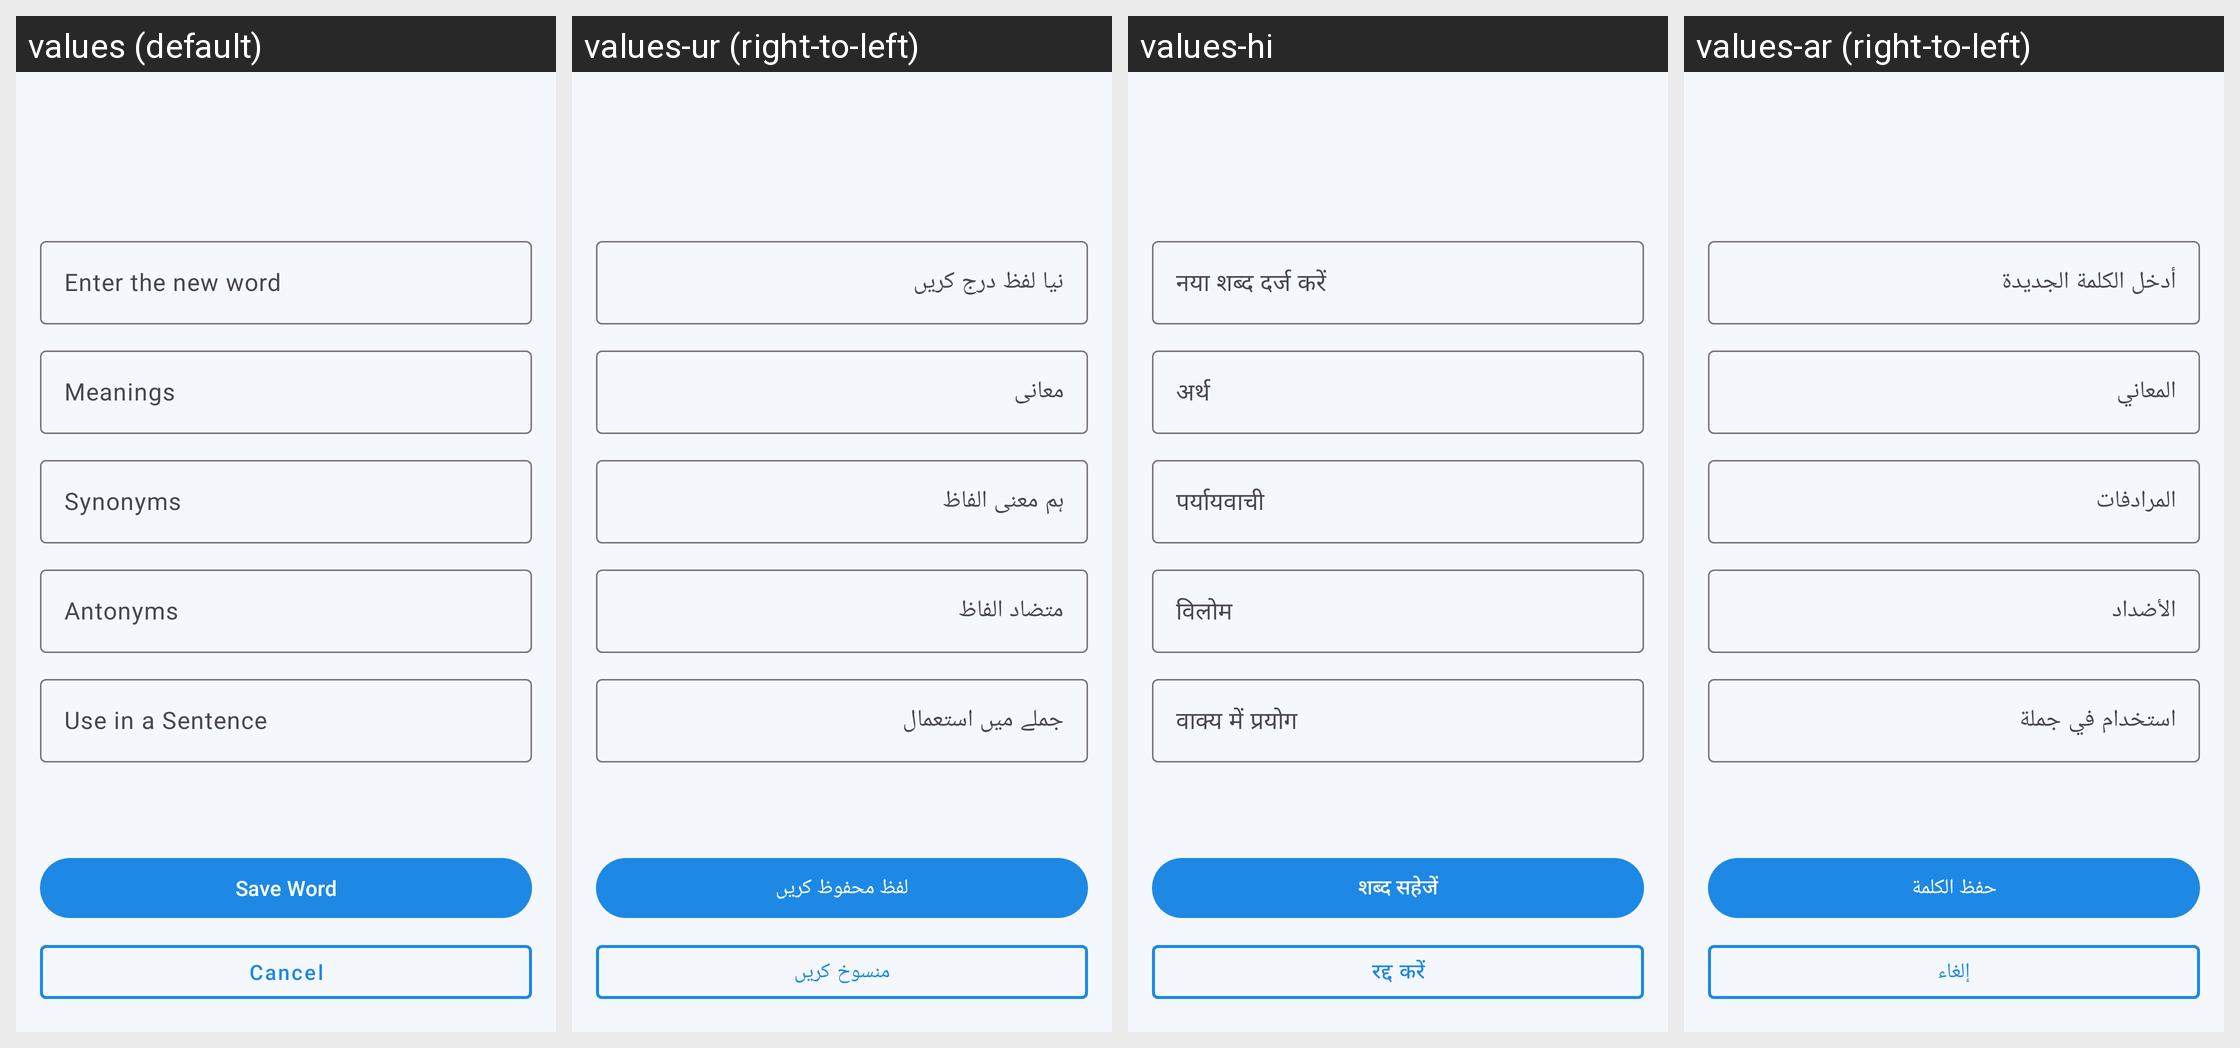

Locale-by-locale string values for the Android screen shown in this grid:
Android screen res/layout/activity_add_word.xml rendered under 4 locales, left to right: values (default), values-ur (right-to-left), values-hi, values-ar (right-to-left). Device: Nexus 5 (rendered at 1080×1920; each locale shown at half size, 540×960, under a caption strip naming it); theme Theme.WordMaster.
Strings drawn on this screen, with the default value and each locale's value (text and hints the layout hard-codes, and strings that could not be matched under every locale, appear in the picture but are not listed):

placeholder_word
  values: Enter the new word
  values-ur: نیا لفظ درج کریں
  values-hi: नया शब्द दर्ज करें
  values-ar: أدخل الكلمة الجديدة

label_meaning
  values: Meanings
  values-ur: معانی
  values-hi: अर्थ
  values-ar: المعاني

label_synonyms
  values: Synonyms
  values-ur: ہم معنی الفاظ
  values-hi: पर्यायवाची
  values-ar: المرادفات

label_antonyms
  values: Antonyms
  values-ur: متضاد الفاظ
  values-hi: विलोम
  values-ar: الأضداد

label_example
  values: Use in a Sentence
  values-ur: جملے میں استعمال
  values-hi: वाक्य में प्रयोग
  values-ar: استخدام في جملة

save_word
  values: Save Word
  values-ur: لفظ محفوظ کریں
  values-hi: शब्द सहेजें
  values-ar: حفظ الكلمة

cancel
  values: Cancel
  values-ur: منسوخ کریں
  values-hi: रद्द करें
  values-ar: إلغاء
